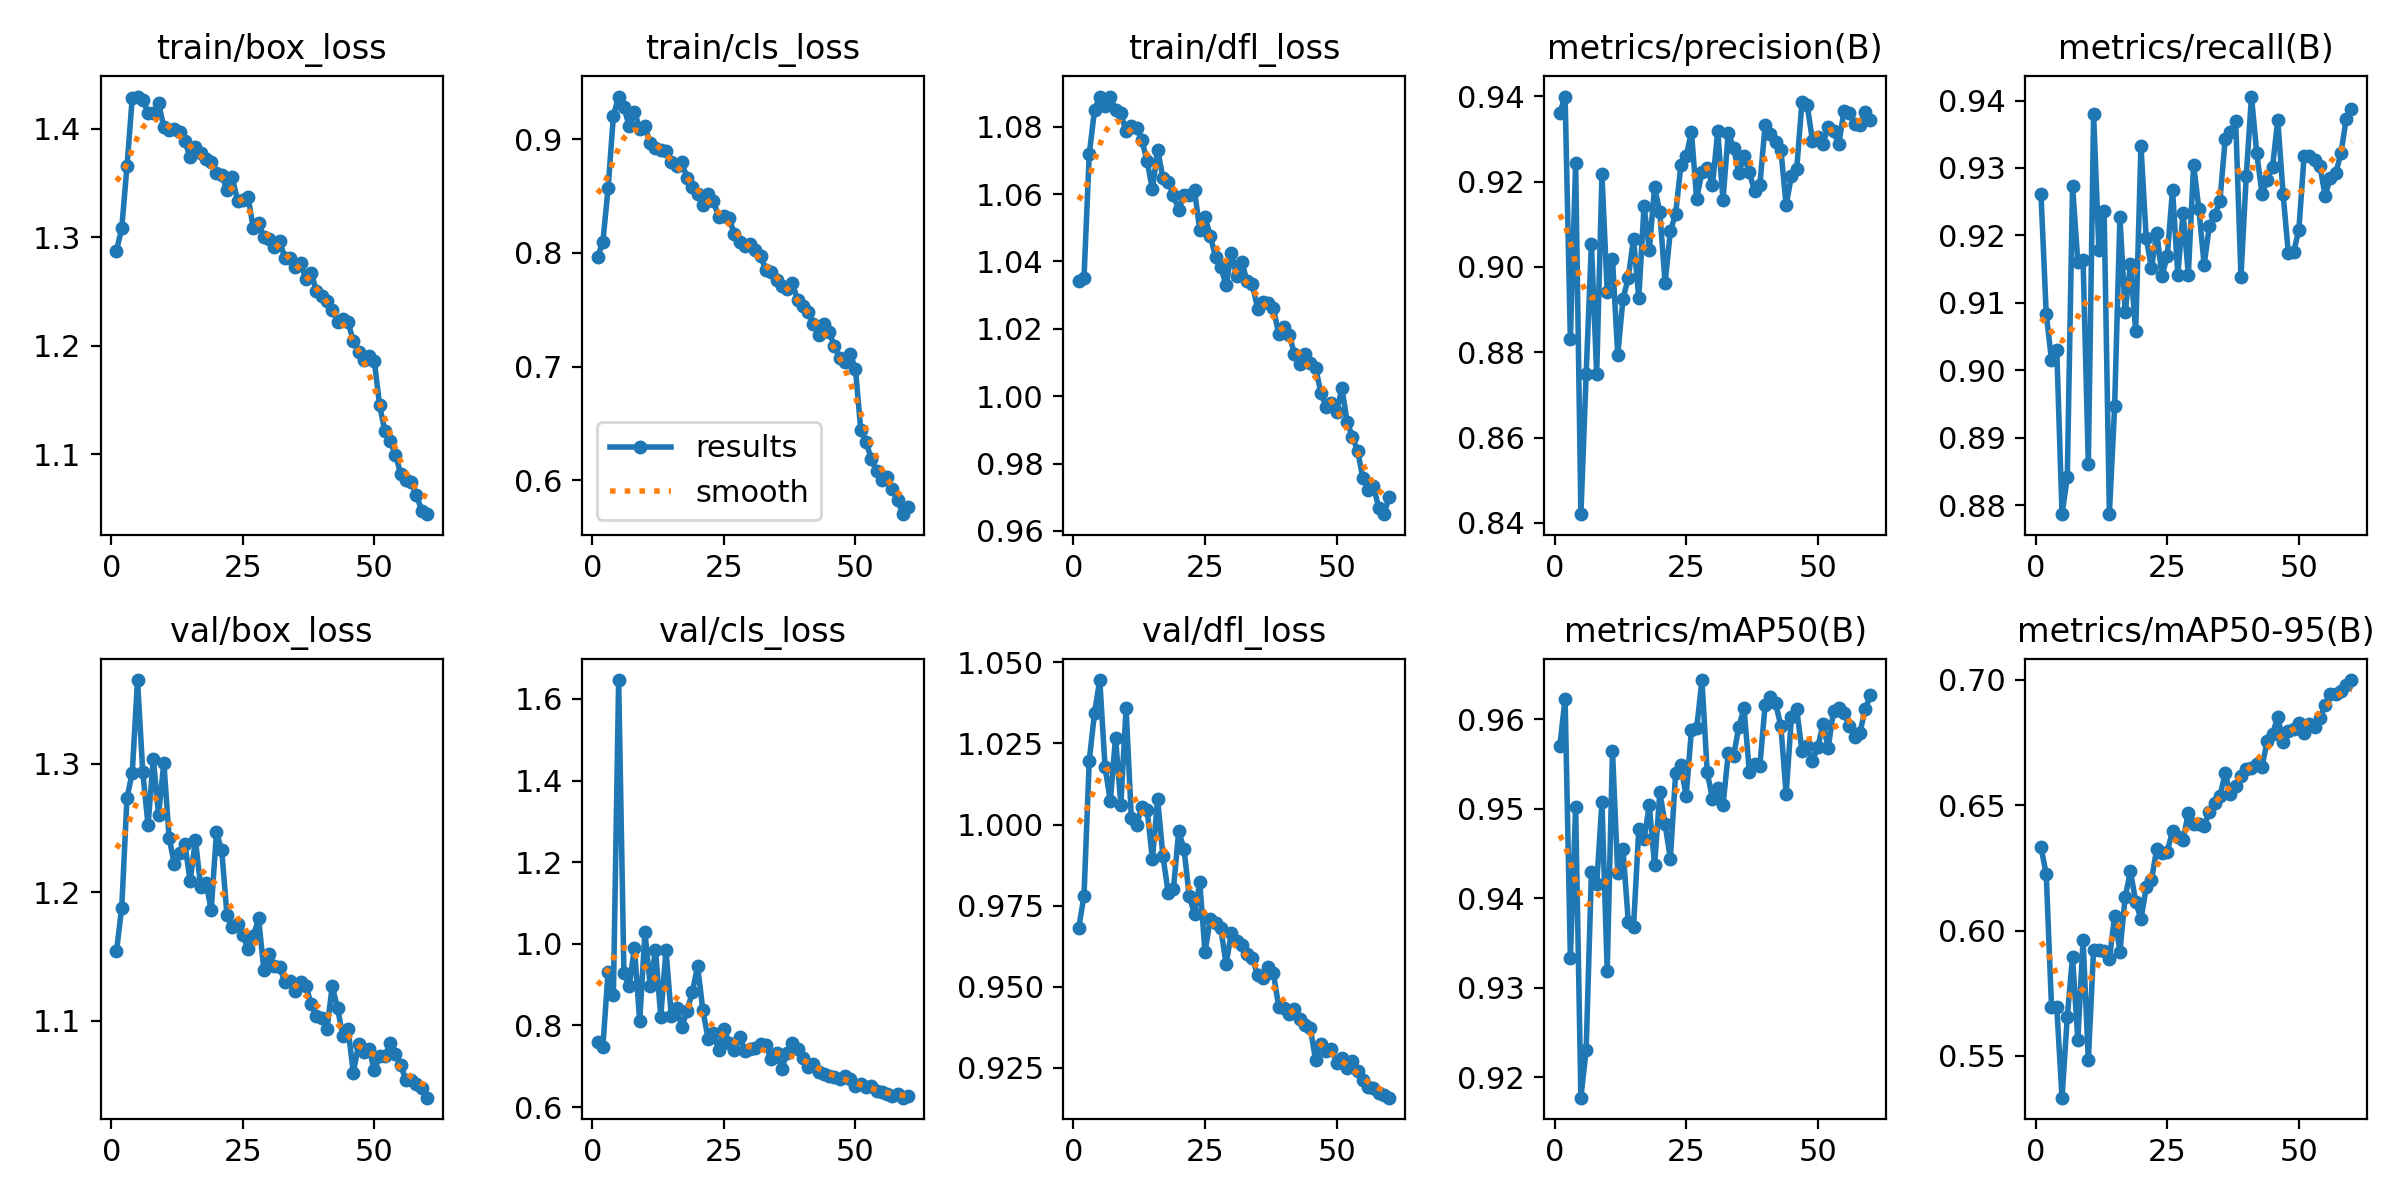

The file beside this chart, header and first rows:
epoch, time, train/box_loss, train/cls_loss, train/dfl_loss, metrics/precision(B), metrics/recall(B), metrics/mAP50(B), metrics/mAP50-95(B), val/box_loss, val/cls_loss, val/dfl_loss, lr/pg0, lr/pg1, lr/pg2
1, 83.44, 1.288, 0.7965, 1.034, 0.9362, 0.9262, 0.957, 0.6333, 1.154, 0.7602, 0.9681, 0.003328, 0.003328, 0.003328
2, 157.7, 1.308, 0.8097, 1.035, 0.94, 0.9083, 0.9623, 0.6224, 1.188, 0.7483, 0.978, 0.006552, 0.006552, 0.006552
3, 229.8, 1.365, 0.857, 1.072, 0.883, 0.9015, 0.9333, 0.5696, 1.273, 0.9315, 1.02, 0.009665, 0.009665, 0.009665
4, 297.1, 1.428, 0.9207, 1.085, 0.9244, 0.903, 0.9502, 0.5696, 1.293, 0.8741, 1.034, 0.009505, 0.009505, 0.009505
5, 365.6, 1.43, 0.9375, 1.089, 0.842, 0.8786, 0.9177, 0.5333, 1.365, 1.646, 1.045, 0.00934, 0.00934, 0.00934
6, 432.6, 1.426, 0.928, 1.086, 0.8749, 0.8841, 0.9231, 0.5656, 1.293, 0.9294, 1.018, 0.009175, 0.009175, 0.009175
7, 499.4, 1.415, 0.9119, 1.089, 0.9055, 0.9274, 0.943, 0.5896, 1.252, 0.8963, 1.007, 0.00901, 0.00901, 0.00901
8, 566.1, 1.415, 0.9244, 1.085, 0.8748, 0.9161, 0.9416, 0.5563, 1.303, 0.9904, 1.027, 0.008845, 0.008845, 0.008845
9, 632.5, 1.424, 0.909, 1.084, 0.9218, 0.9164, 0.9507, 0.5963, 1.26, 0.8101, 1.006, 0.00868, 0.00868, 0.00868
10, 699.2, 1.401, 0.9113, 1.079, 0.8941, 0.8861, 0.9319, 0.5483, 1.301, 1.028, 1.036, 0.008515, 0.008515, 0.008515
11, 765.8, 1.399, 0.8966, 1.08, 0.9019, 0.938, 0.9565, 0.5924, 1.242, 0.8972, 1.002, 0.00835, 0.00835, 0.00835
12, 833, 1.399, 0.8922, 1.08, 0.8794, 0.9179, 0.9428, 0.5921, 1.222, 0.985, 1, 0.008185, 0.008185, 0.008185
13, 899.4, 1.397, 0.8908, 1.076, 0.8925, 0.9236, 0.9455, 0.5917, 1.23, 0.8215, 1.005, 0.00802, 0.00802, 0.00802
14, 965.8, 1.388, 0.8892, 1.07, 0.8975, 0.8787, 0.9374, 0.5886, 1.237, 0.984, 1.005, 0.007855, 0.007855, 0.007855
15, 1035, 1.374, 0.8803, 1.061, 0.9066, 0.8947, 0.9368, 0.6059, 1.209, 0.8235, 0.9893, 0.00769, 0.00769, 0.00769
16, 1099, 1.383, 0.876, 1.073, 0.8927, 0.9228, 0.9477, 0.5916, 1.241, 0.844, 1.008, 0.007525, 0.007525, 0.007525
17, 1164, 1.377, 0.8796, 1.065, 0.9143, 0.9086, 0.9467, 0.6134, 1.204, 0.7956, 0.9903, 0.00736, 0.00736, 0.00736
18, 1228, 1.372, 0.866, 1.064, 0.904, 0.9157, 0.9504, 0.6237, 1.207, 0.8365, 0.979, 0.007195, 0.007195, 0.007195
19, 1293, 1.369, 0.8579, 1.06, 0.9187, 0.9058, 0.9437, 0.6116, 1.186, 0.8811, 0.9802, 0.00703, 0.00703, 0.00703
20, 1357, 1.359, 0.852, 1.055, 0.9128, 0.9333, 0.9518, 0.6045, 1.246, 0.9462, 0.998, 0.006865, 0.006865, 0.006865
21, 1421, 1.357, 0.8418, 1.06, 0.8962, 0.9196, 0.9483, 0.6173, 1.233, 0.8371, 0.9926, 0.0067, 0.0067, 0.0067
22, 1485, 1.343, 0.8522, 1.06, 0.9084, 0.9152, 0.9444, 0.6202, 1.182, 0.7677, 0.978, 0.006535, 0.006535, 0.006535
23, 1550, 1.355, 0.8457, 1.061, 0.9124, 0.9204, 0.954, 0.6326, 1.173, 0.7819, 0.9724, 0.00637, 0.00637, 0.00637
24, 1614, 1.334, 0.832, 1.049, 0.9238, 0.914, 0.9549, 0.6309, 1.175, 0.7403, 0.9823, 0.006205, 0.006205, 0.006205
25, 1678, 1.334, 0.8323, 1.053, 0.9259, 0.9169, 0.9514, 0.6315, 1.167, 0.7914, 0.9607, 0.00604, 0.00604, 0.00604
26, 1743, 1.337, 0.8308, 1.048, 0.9317, 0.9268, 0.9588, 0.6398, 1.156, 0.758, 0.971, 0.005875, 0.005875, 0.005875
27, 1808, 1.308, 0.8163, 1.041, 0.9159, 0.9142, 0.959, 0.6373, 1.166, 0.7411, 0.9696, 0.00571, 0.00571, 0.00571
28, 1873, 1.313, 0.8092, 1.038, 0.9224, 0.9233, 0.9644, 0.6361, 1.18, 0.7717, 0.968, 0.005545, 0.005545, 0.005545
29, 1937, 1.3, 0.8064, 1.033, 0.9232, 0.9142, 0.9541, 0.6469, 1.14, 0.7382, 0.957, 0.00538, 0.00538, 0.00538
30, 2002, 1.298, 0.8075, 1.043, 0.9191, 0.9305, 0.9511, 0.6426, 1.152, 0.7419, 0.9666, 0.005215, 0.005215, 0.005215
31, 2066, 1.291, 0.803, 1.036, 0.9319, 0.924, 0.9523, 0.6426, 1.142, 0.7439, 0.964, 0.00505, 0.00505, 0.00505
32, 2131, 1.296, 0.7971, 1.04, 0.9157, 0.9157, 0.9504, 0.6418, 1.142, 0.7556, 0.9629, 0.004885, 0.004885, 0.004885
33, 2196, 1.281, 0.7847, 1.034, 0.9315, 0.9214, 0.9562, 0.6474, 1.13, 0.7511, 0.9601, 0.00472, 0.00472, 0.00472
34, 2261, 1.281, 0.7836, 1.033, 0.928, 0.923, 0.9559, 0.6509, 1.131, 0.7169, 0.9588, 0.004555, 0.004555, 0.004555
35, 2325, 1.273, 0.776, 1.026, 0.922, 0.9251, 0.9592, 0.6536, 1.123, 0.7334, 0.9535, 0.00439, 0.00439, 0.00439
36, 2390, 1.276, 0.7713, 1.028, 0.9259, 0.9343, 0.9612, 0.6628, 1.13, 0.6929, 0.9526, 0.004225, 0.004225, 0.004225
37, 2454, 1.261, 0.7679, 1.028, 0.9222, 0.9353, 0.9542, 0.6544, 1.127, 0.7332, 0.9562, 0.00406, 0.00406, 0.00406
38, 2519, 1.267, 0.7734, 1.026, 0.9178, 0.9369, 0.9551, 0.6579, 1.113, 0.7577, 0.9541, 0.003895, 0.003895, 0.003895
39, 2584, 1.25, 0.759, 1.018, 0.9191, 0.9139, 0.9548, 0.6618, 1.104, 0.7427, 0.9438, 0.00373, 0.00373, 0.00373
40, 2649, 1.246, 0.7531, 1.021, 0.9333, 0.9287, 0.9616, 0.6646, 1.102, 0.7209, 0.9436, 0.003565, 0.003565, 0.003565
41, 2714, 1.241, 0.7477, 1.018, 0.9311, 0.9406, 0.9626, 0.6647, 1.094, 0.6977, 0.9416, 0.0034, 0.0034, 0.0034
42, 2778, 1.233, 0.7378, 1.013, 0.9294, 0.9322, 0.9618, 0.6665, 1.127, 0.7047, 0.9431, 0.003235, 0.003235, 0.003235
43, 2843, 1.222, 0.7275, 1.009, 0.9275, 0.9262, 0.9593, 0.6654, 1.11, 0.6868, 0.9402, 0.00307, 0.00307, 0.00307
44, 2908, 1.224, 0.7372, 1.013, 0.9144, 0.9282, 0.9516, 0.6758, 1.088, 0.6807, 0.9382, 0.002905, 0.002905, 0.002905
45, 2972, 1.222, 0.7307, 1.01, 0.9214, 0.9302, 0.9603, 0.6783, 1.094, 0.6765, 0.9373, 0.00274, 0.00274, 0.00274
46, 3038, 1.205, 0.7178, 1.008, 0.9229, 0.9372, 0.9611, 0.6853, 1.06, 0.6739, 0.9275, 0.002575, 0.002575, 0.002575
47, 3102, 1.194, 0.7077, 1.001, 0.9386, 0.9262, 0.9565, 0.6754, 1.082, 0.6684, 0.9325, 0.00241, 0.00241, 0.00241
48, 3167, 1.187, 0.704, 0.9969, 0.938, 0.9174, 0.957, 0.6796, 1.076, 0.6775, 0.9301, 0.002245, 0.002245, 0.002245
49, 3232, 1.19, 0.7113, 0.9981, 0.9296, 0.9175, 0.9554, 0.6805, 1.078, 0.6679, 0.9307, 0.00208, 0.00208, 0.00208
50, 3298, 1.186, 0.6978, 0.9954, 0.9304, 0.9208, 0.9569, 0.6829, 1.062, 0.6517, 0.9266, 0.001915, 0.001915, 0.001915
51, 3381, 1.145, 0.6447, 1.002, 0.9289, 0.9318, 0.9595, 0.6789, 1.072, 0.6558, 0.9282, 0.00175, 0.00175, 0.00175
52, 3446, 1.121, 0.6341, 0.9925, 0.9328, 0.9318, 0.9569, 0.6823, 1.072, 0.6486, 0.925, 0.001585, 0.001585, 0.001585
53, 3511, 1.112, 0.6187, 0.9879, 0.9319, 0.9312, 0.961, 0.6811, 1.083, 0.6506, 0.9271, 0.00142, 0.00142, 0.00142
54, 3576, 1.099, 0.6084, 0.9838, 0.9287, 0.9303, 0.9613, 0.6848, 1.074, 0.6392, 0.9241, 0.001255, 0.001255, 0.001255
55, 3642, 1.082, 0.6006, 0.9756, 0.9366, 0.9259, 0.9608, 0.69, 1.066, 0.637, 0.9214, 0.00109, 0.00109, 0.00109
56, 3707, 1.076, 0.6026, 0.9722, 0.9361, 0.9286, 0.9593, 0.6945, 1.054, 0.6322, 0.919, 0.000925, 0.000925, 0.000925
57, 3772, 1.074, 0.5922, 0.9735, 0.9334, 0.9292, 0.958, 0.6943, 1.054, 0.6262, 0.9187, 0.00076, 0.00076, 0.00076
58, 3838, 1.062, 0.5827, 0.9667, 0.9333, 0.9322, 0.9585, 0.6958, 1.051, 0.631, 0.9174, 0.000595, 0.000595, 0.000595
59, 3903, 1.048, 0.5703, 0.965, 0.9365, 0.9373, 0.9611, 0.6981, 1.048, 0.6232, 0.9168, 0.00043, 0.00043, 0.00043
60, 3970, 1.045, 0.5762, 0.9702, 0.9344, 0.9387, 0.9627, 0.7, 1.04, 0.6261, 0.9158, 0.000265, 0.000265, 0.000265
